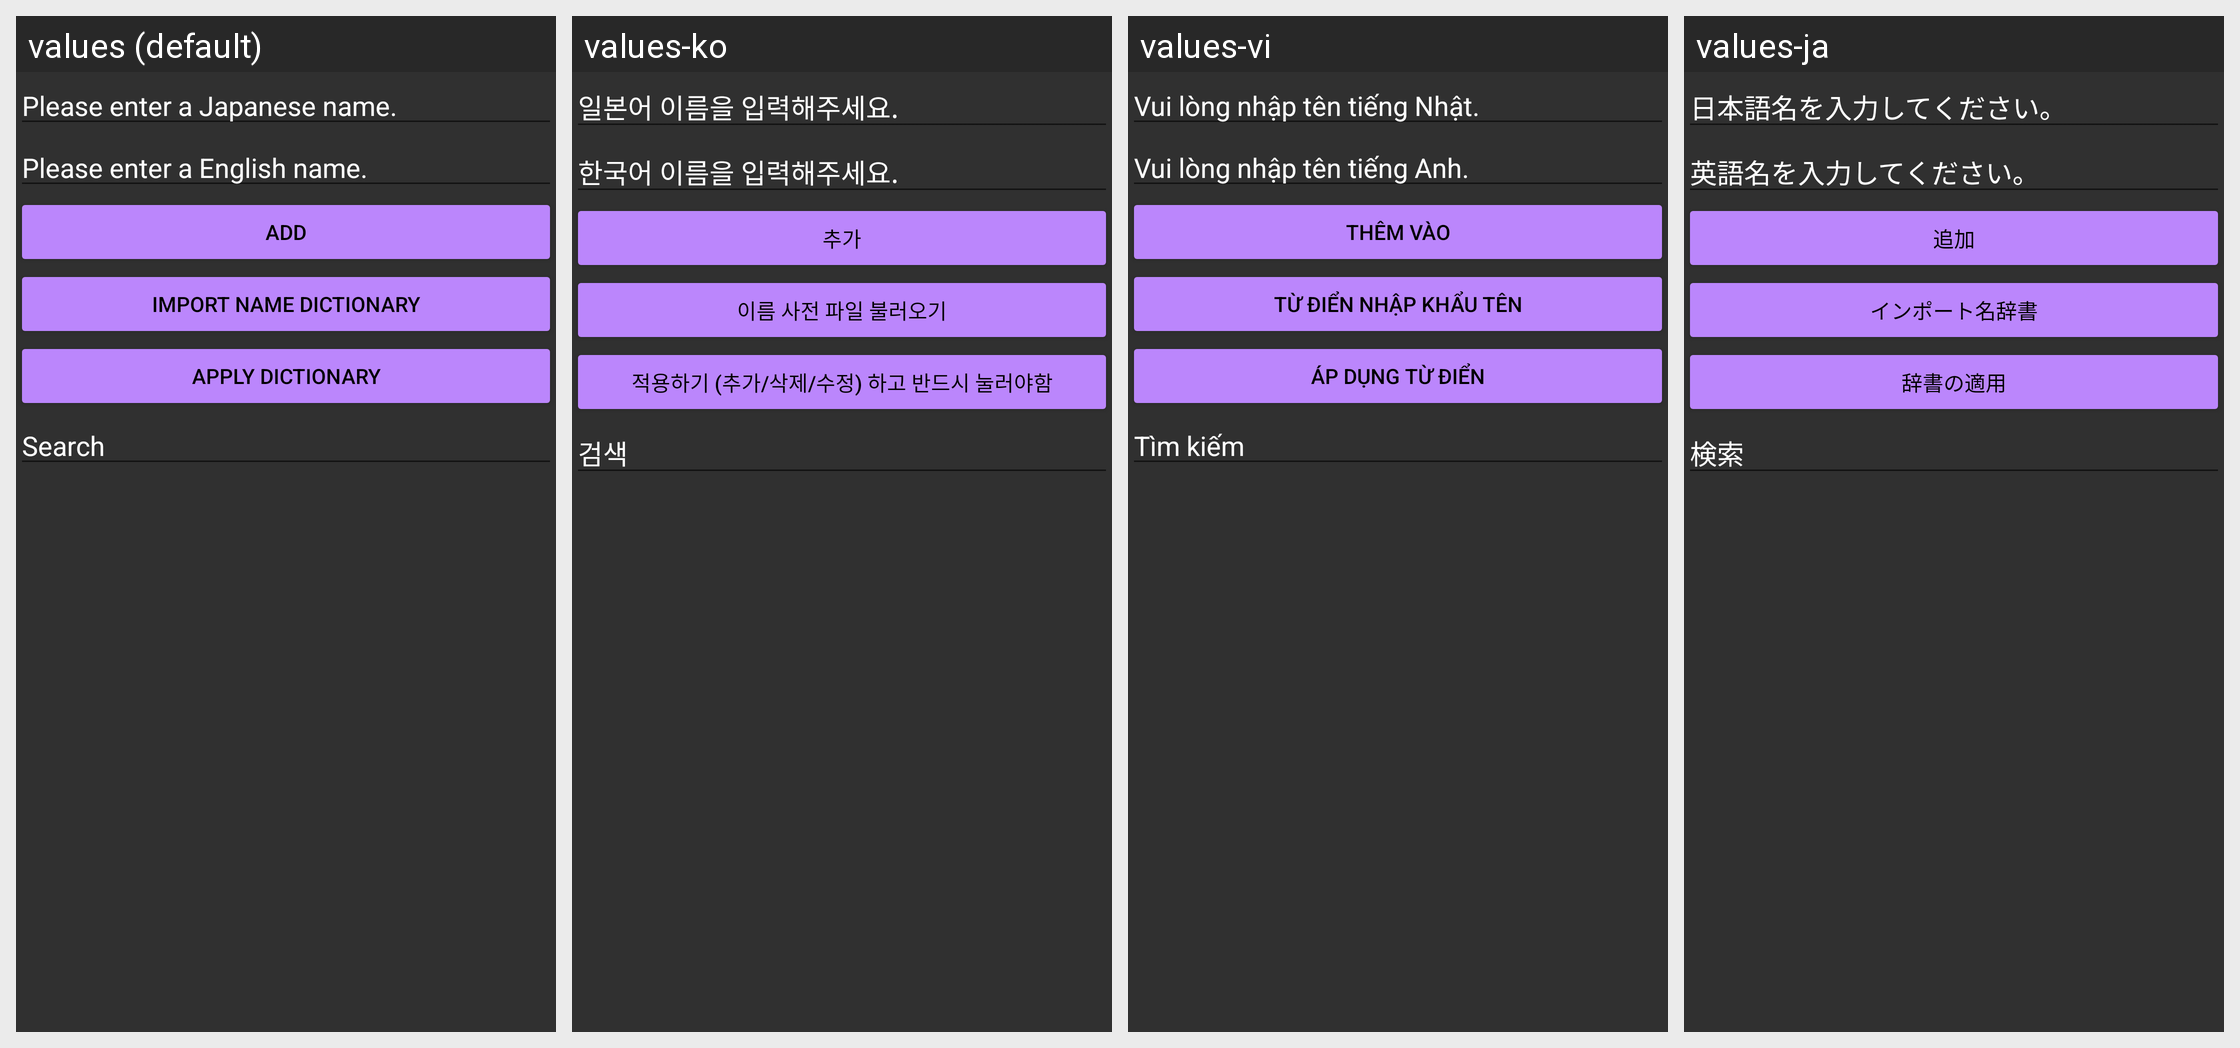

The Android screen above is rendered under several locales of the same app. Produce the string resources it draws, with the default and per-locale values.
Android screen res/layout/user_dictionary.xml rendered under 4 locales, left to right: values (default), values-ko, values-vi, values-ja. Device: Nexus 5 (rendered at 1080×1920; each locale shown at half size, 540×960, under a caption strip naming it); theme Theme.Novel_reader.
Other locales in the repository, not shown: values-de, values-es, values-fr, values-hi, values-in, values-it, values-pt, values-ru, values-th, values-zh.
Strings drawn on this screen, with the default value and each locale's value (text and hints the layout hard-codes, and strings that could not be matched under every locale, appear in the picture but are not listed):

text_edit_ja_name
  values: Please enter a Japanese name.
  values-ko: 일본어 이름을 입력해주세요.
  values-vi: Vui lòng nhập tên tiếng Nhật.
  values-ja: 日本語名を入力してください。

text_edit_ko_name
  values: Please enter a English name.
  values-ko: 한국어 이름을 입력해주세요.
  values-vi: Vui lòng nhập tên tiếng Anh.
  values-ja: 英語名を入力してください。

text_btn_save
  values: Add
  values-ko: 추가
  values-vi: Thêm vào
  values-ja: 追加

text_btn_import_dict
  values: Import Name Dictionary
  values-ko: 이름 사전 파일 불러오기
  values-vi: Từ điển nhập khẩu tên
  values-ja: インポート名辞書

text_btn_apply_dict
  values: Apply Dictionary
  values-ko: 적용하기 (추가/삭제/수정) 하고 반드시 눌러야함
  values-vi: Áp dụng từ điển
  values-ja: 辞書の適用

text_edit_search
  values: Search
  values-ko: 검색
  values-vi: Tìm kiếm
  values-ja: 検索
